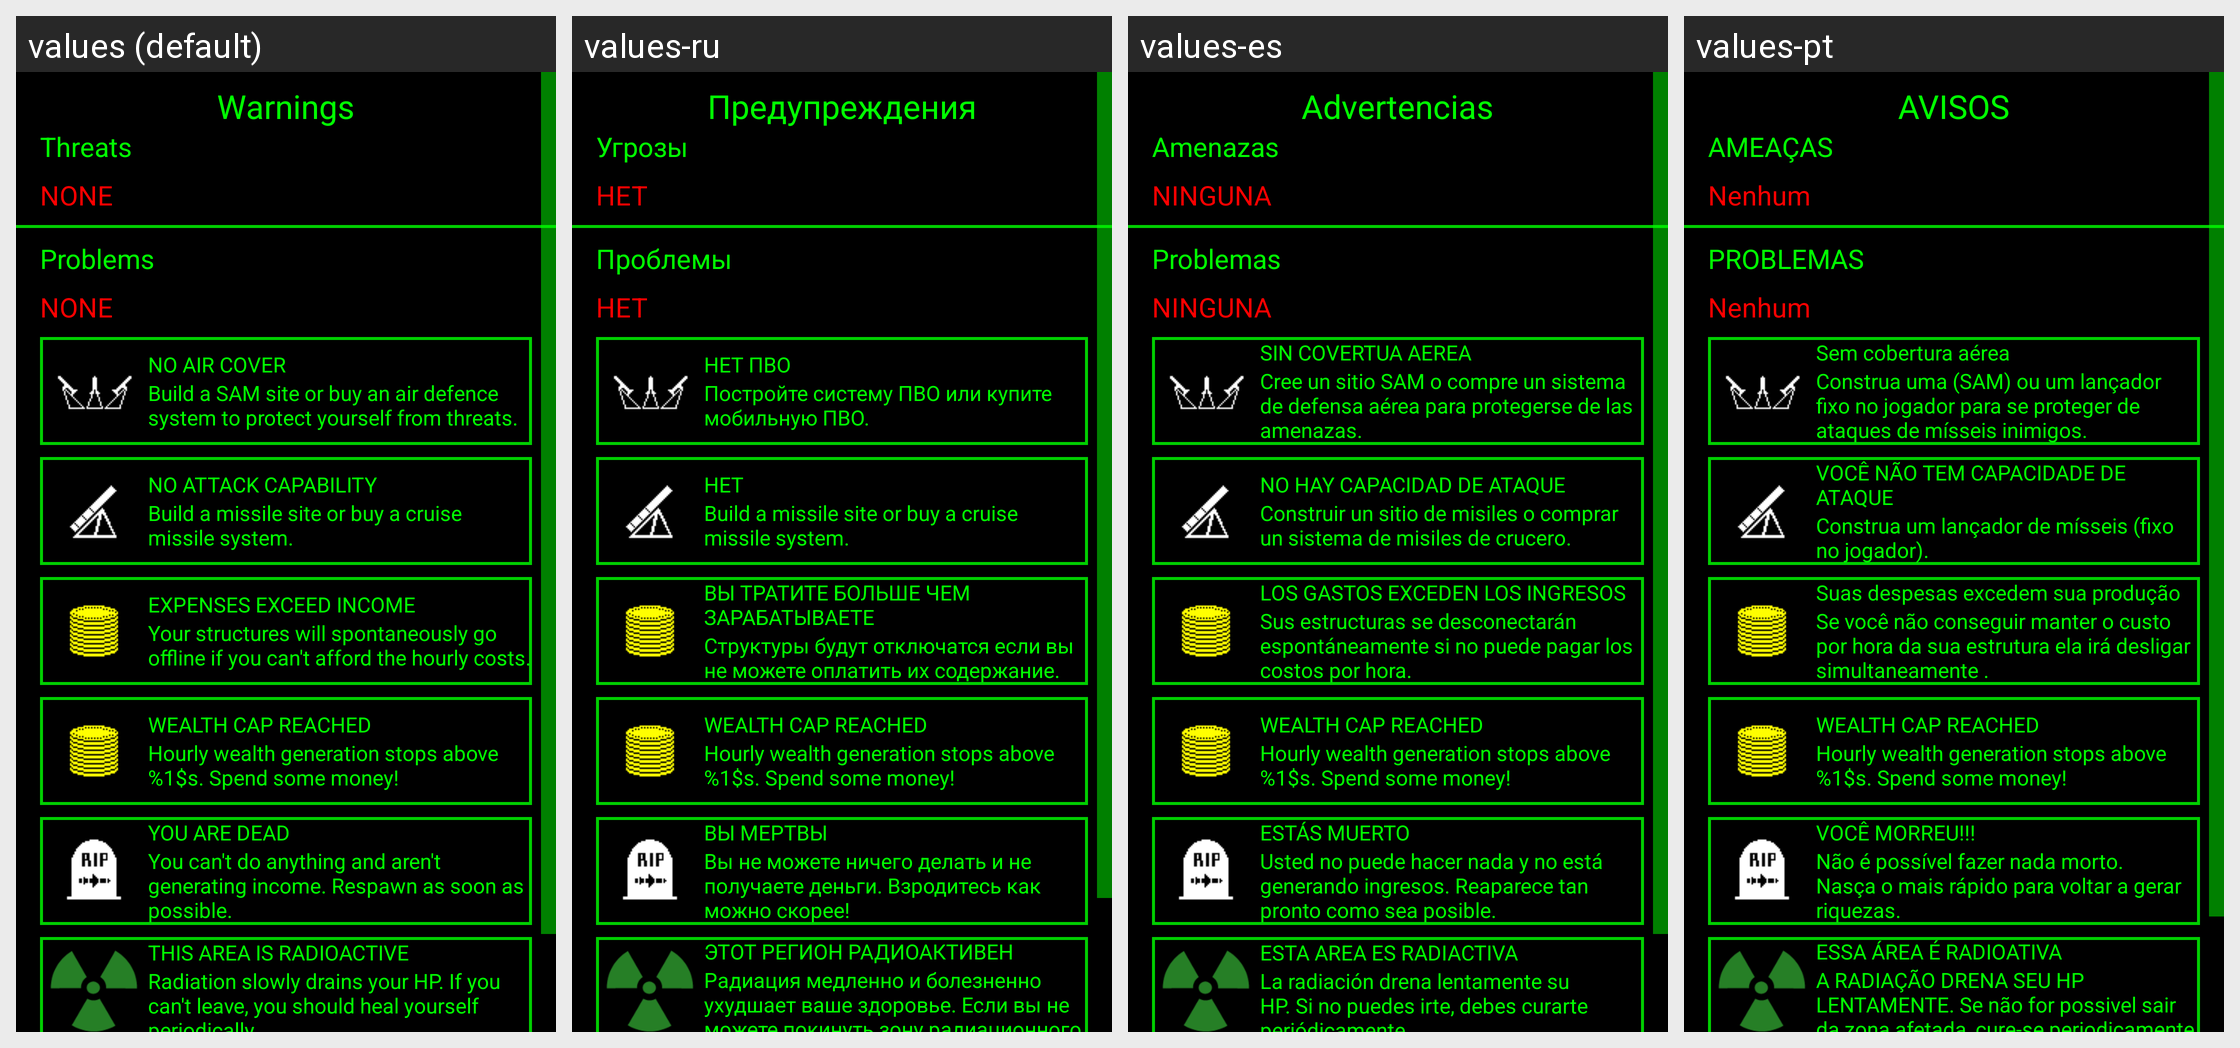

Locale-by-locale string values for the Android screen shown in this grid:
Android screen res/layout/view_warnings.xml rendered under 4 locales, left to right: values (default), values-ru, values-es, values-pt. Device: Nexus 5 (rendered at 1080×1920; each locale shown at half size, 540×960, under a caption strip naming it); theme AppTheme.
Other locales in the repository, not shown: values-in.
Strings drawn on this screen, with the default value and each locale's value (text and hints the layout hard-codes, and strings that could not be matched under every locale, appear in the picture but are not listed):

warnings
  values: Warnings
  values-ru: Предупреждения
  values-es: Advertencias
  values-pt: AVISOS

threats
  values: Threats
  values-ru: Угрозы
  values-es: Amenazas
  values-pt: AMEAÇAS

none
  values: NONE
  values-ru: НЕТ
  values-es: NINGUNA
  values-pt: Nenhum

problems
  values: Problems
  values-ru: Проблемы
  values-es: Problemas
  values-pt: PROBLEMAS

warning_aircover
  values: NO AIR COVER
  values-ru: НЕТ ПВО
  values-es: SIN COVERTUA AEREA
  values-pt: Sem cobertura aérea

warning_aircover_text
  values: Build a SAM site or buy an air defence system to protect yourself from threats.
  values-ru: Постройте систему ПВО или купите мобильную ПВО.
  values-es: Cree un sitio SAM o compre un sistema de defensa aérea para protegerse de las amenazas.
  values-pt: Construa uma (SAM) ou um lançador fixo no jogador para se proteger de ataques de mísseis inimigos.

warning_attack
  values: NO ATTACK CAPABILITY
  values-ru: НЕТ
  values-es: NO HAY CAPACIDAD DE ATAQUE
  values-pt: VOCÊ NÃO TEM CAPACIDADE DE ATAQUE

warning_attack_text
  values: Build a missile site or buy a cruise missile system.
  values-ru: Build a missile site or buy a cruise missile system.
  values-es: Construir un sitio de misiles o comprar un sistema de misiles de crucero.
  values-pt: Construa um lançador de mísseis (fixo no jogador).

warning_expenses
  values: EXPENSES EXCEED INCOME
  values-ru: ВЫ ТРАТИТЕ БОЛЬШЕ ЧЕМ ЗАРАБАТЫВАЕТЕ
  values-es: LOS GASTOS EXCEDEN LOS INGRESOS
  values-pt: Suas despesas excedem sua produção

warning_expenses_text
  values: Your structures will spontaneously go offline if you can't afford the hourly costs.
  values-ru: Структуры будут отключатся если вы не можете оплатить их содержание.
  values-es: Sus estructuras se desconectarán espontáneamente si no puede pagar los costos por hora.
  values-pt: Se você não conseguir manter o custo por hora da sua estrutura ela irá desligar simultaneamente .

warning_wealth_cap
  values: WEALTH CAP REACHED
  values-ru: WEALTH CAP REACHED  [not translated; the default value is used]
  values-es: WEALTH CAP REACHED  [not translated; the default value is used]
  values-pt: WEALTH CAP REACHED  [not translated; the default value is used]

warning_wealth_cap_text
  values: Hourly wealth generation stops above %1$s. Spend some money!
  values-ru: Hourly wealth generation stops above %1$s. Spend some money!  [not translated; the default value is used]
  values-es: Hourly wealth generation stops above %1$s. Spend some money!  [not translated; the default value is used]
  values-pt: Hourly wealth generation stops above %1$s. Spend some money!  [not translated; the default value is used]

warning_dead
  values: YOU ARE DEAD
  values-ru: ВЫ МЕРТВЫ
  values-es: ESTÁS MUERTO
  values-pt: VOCÊ MORREU!!!

warning_dead_text
  values: You can't do anything and aren't generating income. Respawn as soon as possible.
  values-ru: Вы не можете ничего делать и не получаете деньги. Взродитесь как можно скорее!
  values-es: Usted no puede hacer nada y no está generando ingresos. Reaparece tan pronto como sea posible.
  values-pt: Não é possível fazer nada morto. Nasça o mais rápido para voltar a gerar riquezas.

warning_radiation
  values: THIS AREA IS RADIOACTIVE
  values-ru: ЭТОТ РЕГИОН РАДИОАКТИВЕН
  values-es: ESTA AREA ES RADIACTIVA
  values-pt: ESSA ÁREA É RADIOATIVA

warning_radiation_text
  values: Radiation slowly drains your HP. If you can't leave, you should heal yourself periodically.
  values-ru: Радиация медленно и болезненно ухудшает ваше здоровье. Если вы не можете покинуть зону радиационного заражения вам прийдется время от времени лечится.
  values-es: La radiación drena lentamente su HP. Si no puedes irte, debes curarte periódicamente.
  values-pt: A RADIAÇÃO DRENA SEU HP LENTAMENTE. Se não for possivel sair da zona afetada, cure-se periodicamente, ou você morrerá!! .
